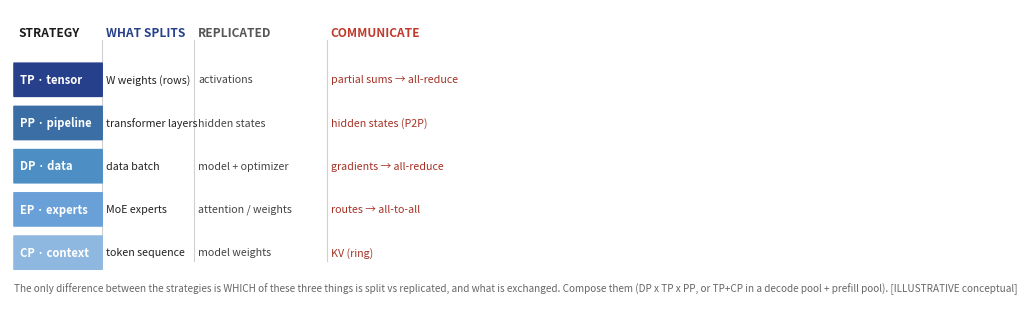

Recreate this plot in Python. (Note: this script raises an exception after producing the figure.)
#!/usr/bin/env python3
"""fig-10-1001: The five parallelization strategies and what each splits.

A compact comparison MATRIX, not five repeated fan-out diagrams.

PASS-23b design decision: the earlier versions drew five near-identical
parent->3-children fan-outs, so (a) the reader had to read captions to learn what
DIFFERS between TP/PP/DP/EP/CP, and (b) the figure had to be very tall to hold all
five, so its text fell below comfortable print size.  Both fail the book-quality bar.

The insight the figure must carry is the DIFFERENCE, so we draw a matrix: one row
per strategy (TP/PP/DP/EP/CP), three labelled columns (WHAT SPLITS / REPLICATED /
COMMUNICATE).  Reading down a column shows how each axis changes across strategies;
reading across a row gives one strategy's full trade-off.  This is legible at the
6.1in column width and directly encodes the causal difference.  Grayscale-safe via
edge hue per row.
"""
import matplotlib
matplotlib.use('Agg')
import matplotlib.pyplot as plt
from matplotlib.patches import FancyBboxPatch

FS = 8.6
W = 6.1

rows = [
    ("TP · tensor",    "W weights (rows)", "activations", "partial sums → all-reduce"),
    ("PP · pipeline",  "transformer layers", "hidden states", "hidden states (P2P)"),
    ("DP · data",      "data batch", "model + optimizer", "gradients → all-reduce"),
    ("EP · experts",   "MoE experts", "attention / weights", "routes → all-to-all"),
    ("CP · context",   "token sequence", "model weights", "KV (ring)"),
]

fig, ax = plt.subplots(figsize=(W, W*0.62))
ax.set_xlim(0, 11.8); ax.set_ylim(0, 6.2); ax.axis('off')

# column headers
hdr_y = 5.7
# faint vertical column dividers so the four columns read unambiguously
for xd in (2.3, 4.6, 7.9):
    ax.plot([xd, xd], [0.85, 5.55], color='#d0d0d0', lw=0.8, zorder=0)
ax.text(0.2, hdr_y, 'STRATEGY', fontsize=FS, fontweight='bold', color='#1a1a1a', ha='left', va='center')
ax.text(2.4, hdr_y, 'WHAT SPLITS', fontsize=FS, fontweight='bold', color='#27408b', ha='left', va='center')
ax.text(4.7, hdr_y, 'REPLICATED', fontsize=FS, fontweight='bold', color='#555', ha='left', va='center')
ax.text(8.0, hdr_y, 'COMMUNICATE', fontsize=FS, fontweight='bold', color='#c0392b', ha='left', va='center')

row_colors = ['#27408b', '#3a6ea5', '#4d8fc4', '#6aa0d8', '#8fb8e0']
y0 = 4.7; dh = 0.92
for i, (strat, part, repl, comm) in enumerate(rows):
    y = y0 - i*dh
    ax.add_patch(FancyBboxPatch((0.1, y-0.34), 2.2, 0.7, boxstyle='round,pad=0.02',
                                fc=row_colors[i], ec='none'))
    ax.text(0.25, y, strat, fontsize=FS-0.5, fontweight='bold', color='white', ha='left', va='center')
    ax.text(2.4, y, part, fontsize=FS-0.9, color='#222', ha='left', va='center')
    ax.text(4.7, y, repl, fontsize=FS-0.9, color='#444', ha='left', va='center')
    ax.text(8.0, y, comm, fontsize=FS-0.9, color='#a53226', ha='left', va='center')

# footnote
ax.text(0.1, 0.25, 'The only difference between the strategies is WHICH of these three things is split vs replicated, and what is exchanged. '
        'Compose them (DP x TP x PP, or TP+CP in a decode pool + prefill pool). [ILLUSTRATIVE conceptual]',
        fontsize=FS-1.4, color='#666', va='center')

out = 'design/manuscript/chapter-10/figures/fig-10-1001.png'
plt.savefig(out, dpi=170)
plt.close()
print('wrote fig-10-1001 (comparison matrix)')
